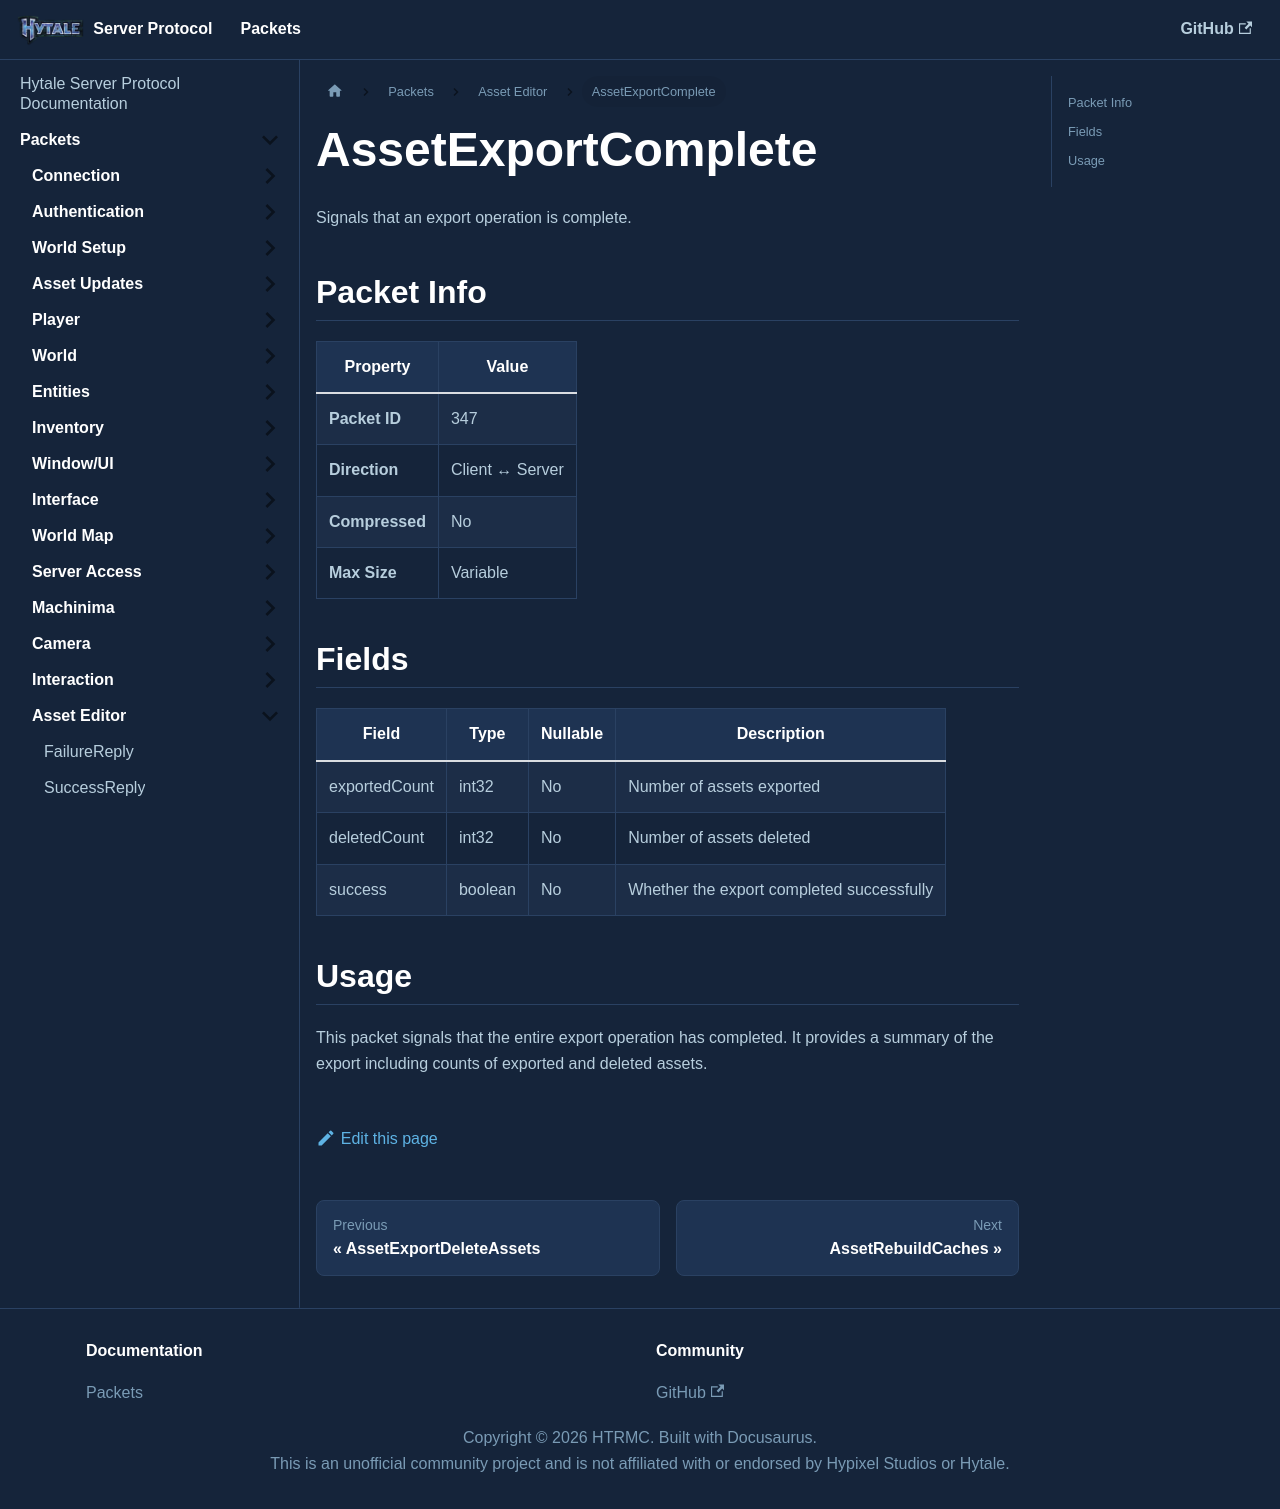

repository: HTRMC/HytaleServerDocs · page: docs/packets/asseteditor/assetexportcomplete/index.html · generator: docusaurus

---
sidebar_position: 48
---

# AssetExportComplete

Signals that an export operation is complete.

## Packet Info

| Property | Value |
|----------|-------|
| **Packet ID** | 347 |
| **Direction** | Client ↔ Server |
| **Compressed** | No |
| **Max Size** | Variable |

## Fields

| Field | Type | Nullable | Description |
|-------|------|----------|-------------|
| exportedCount | int32 | No | Number of assets exported |
| deletedCount | int32 | No | Number of assets deleted |
| success | boolean | No | Whether the export completed successfully |

## Usage

This packet signals that the entire export operation has completed. It provides a summary of the export including counts of exported and deleted assets.
